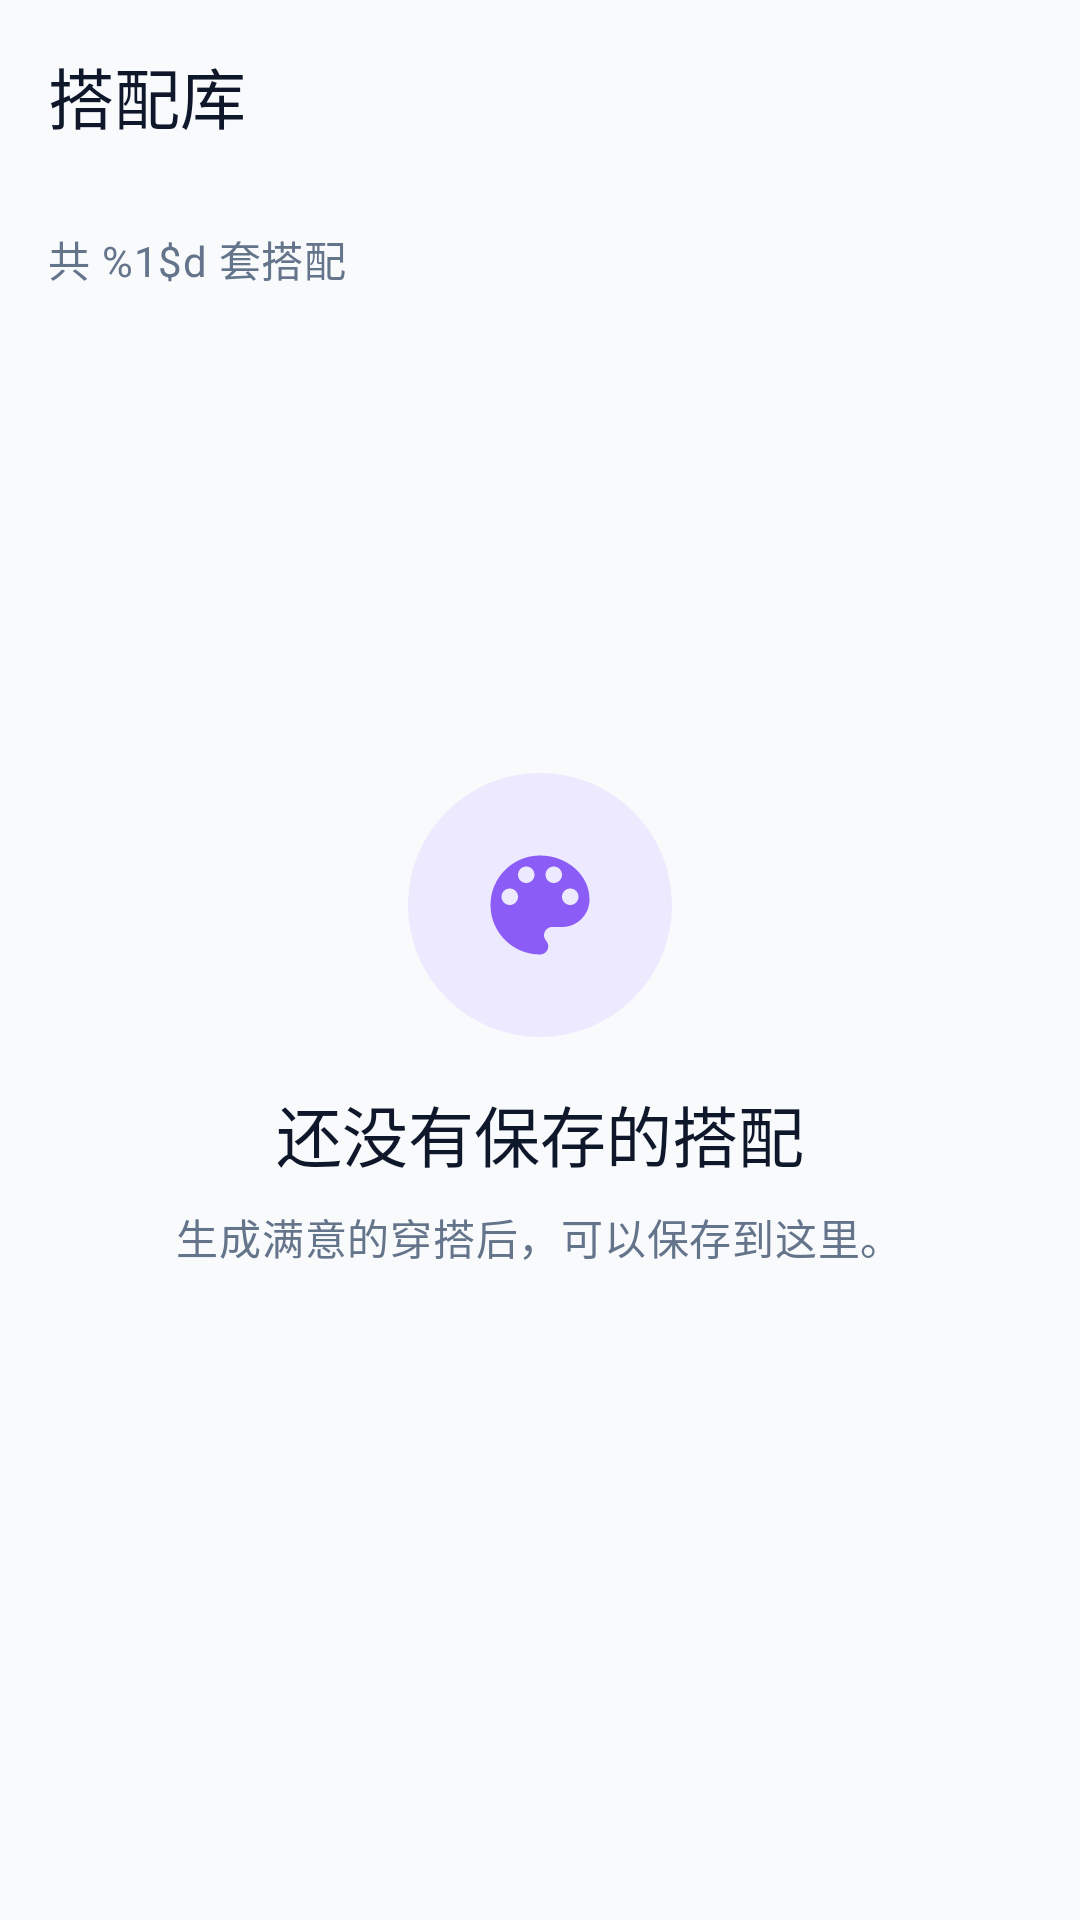

Here is an Android app screen rendered from its layout file. Give the layout XML and the strings, colors and styles it references.
<!-- AndroidManifest.xml: application theme Theme.Wardrobe -->
<!-- res/layout/activity_outfit.xml -->
<?xml version="1.0" encoding="utf-8"?>
<LinearLayout xmlns:android="http://schemas.android.com/apk/res/android"
    xmlns:app="http://schemas.android.com/apk/res-auto"
    xmlns:tools="http://schemas.android.com/tools"
    android:id="@+id/root"
    android:layout_width="match_parent"
    android:layout_height="match_parent"
    android:orientation="vertical"
    tools:context=".OutfitActivity">

    <com.google.android.material.appbar.MaterialToolbar
        android:id="@+id/toolbar"
        android:layout_width="match_parent"
        android:layout_height="?attr/actionBarSize"
        android:background="@android:color/transparent"
        app:navigationContentDescription="@string/action_back"
        app:navigationIcon="@drawable/ic_arrow_back"
        app:navigationIconTint="@color/md_on_surface"
        app:title="@string/outfit_title"
        app:titleTextColor="@color/md_on_surface" />

    <LinearLayout
        android:layout_width="match_parent"
        android:layout_height="0dp"
        android:layout_weight="1"
        android:orientation="vertical"
        android:paddingStart="@dimen/screen_padding"
        android:paddingTop="@dimen/space_m"
        android:paddingEnd="@dimen/screen_padding">

        <TextView
            android:id="@+id/outfitCount"
            android:layout_width="wrap_content"
            android:layout_height="wrap_content"
            android:text="@string/outfit_count_format"
            android:textAppearance="@style/TextAppearance.Material3.BodyMedium"
            android:textColor="@color/md_on_surface_variant"
            tools:text="共 0 套搭配" />

        <FrameLayout
            android:layout_width="match_parent"
            android:layout_height="0dp"
            android:layout_marginTop="@dimen/space_s"
            android:layout_weight="1">

            <LinearLayout
                android:id="@+id/emptyState"
                android:layout_width="match_parent"
                android:layout_height="match_parent"
                android:gravity="center"
                android:orientation="vertical"
                android:paddingBottom="64dp">

                <FrameLayout
                    android:layout_width="88dp"
                    android:layout_height="88dp"
                    android:background="@drawable/bg_weather_circle">

                    <ImageView
                        android:layout_width="44dp"
                        android:layout_height="44dp"
                        android:layout_gravity="center"
                        android:contentDescription="@string/cd_outfit_icon"
                        android:src="@drawable/ic_outfit"
                        app:tint="@color/md_primary" />
                </FrameLayout>

                <TextView
                    android:layout_width="wrap_content"
                    android:layout_height="wrap_content"
                    android:layout_marginTop="@dimen/space_l"
                    android:text="@string/outfit_empty_title"
                    android:textAppearance="@style/TextAppearance.Material3.TitleLarge"
                    android:textColor="@color/md_on_surface" />

                <TextView
                    android:layout_width="wrap_content"
                    android:layout_height="wrap_content"
                    android:layout_marginTop="@dimen/space_s"
                    android:gravity="center"
                    android:text="@string/outfit_empty_desc"
                    android:textAppearance="@style/TextAppearance.Material3.BodyMedium"
                    android:textColor="@color/md_on_surface_variant" />
            </LinearLayout>

            <androidx.recyclerview.widget.RecyclerView
                android:id="@+id/outfitList"
                android:layout_width="match_parent"
                android:layout_height="match_parent"
                android:clipToPadding="false"
                android:paddingBottom="24dp"
                android:visibility="gone"
                tools:visibility="gone" />
        </FrameLayout>
    </LinearLayout>
</LinearLayout>
<!-- resources referenced by this layout -->
<resources>
  <color name="md_on_surface">@color/md_theme_onSurface</color>
  <color name="md_on_surface_variant">@color/md_theme_onSurfaceVariant</color>
  <color name="md_primary">@color/md_theme_primary</color>
  <dimen name="screen_padding">16dp</dimen>
  <dimen name="space_l">16dp</dimen>
  <dimen name="space_m">12dp</dimen>
  <dimen name="space_s">8dp</dimen>
  <!-- drawable bg_weather_circle (drawable) -->
  <?xml version="1.0" encoding="utf-8"?>
  <shape xmlns:android="http://schemas.android.com/apk/res/android"
      android:shape="oval">
      <solid android:color="@color/weather_circle" />
  </shape>
  <string name="action_back">返回</string>
  <string name="cd_outfit_icon">搭配</string>
  <string name="outfit_count_format">共 %1$d 套搭配</string>
  <string name="outfit_empty_desc">生成满意的穿搭后，可以保存到这里。</string>
  <string name="outfit_empty_title">还没有保存的搭配</string>
  <string name="outfit_title">搭配库</string>
  <style name="Theme.Wardrobe" parent="Base.Theme.Wardrobe" />
  <color name="md_theme_onSurface">#0F172A</color>
  <color name="md_theme_onSurfaceVariant">#64748B</color>
  <color name="md_theme_primary">#8B5CF6</color>
  <color name="weather_circle">@color/md_theme_primaryContainer</color>
  <color name="md_theme_primaryContainer">#EDE9FE</color>
  <color name="md_theme_onPrimary">#FFFFFF</color>
  <color name="md_theme_onPrimaryContainer">#4C1D95</color>
  <color name="md_theme_secondary">#3B82F6</color>
  <color name="md_theme_onSecondary">#FFFFFF</color>
  <color name="md_theme_secondaryContainer">#DBEAFE</color>
  <color name="md_theme_onSecondaryContainer">#1E3A8A</color>
  <color name="md_theme_tertiary">#6366F1</color>
  <color name="md_theme_onTertiary">#FFFFFF</color>
  <color name="md_theme_tertiaryContainer">#E0E7FF</color>
  <color name="md_theme_onTertiaryContainer">#312E81</color>
  <color name="md_theme_error">#EF4444</color>
  <color name="md_theme_onError">#FFFFFF</color>
  <color name="md_theme_errorContainer">#FEE2E2</color>
  <color name="md_theme_onErrorContainer">#7F1D1D</color>
  <color name="md_theme_background">#F8FAFC</color>
  <color name="md_theme_onBackground">#0F172A</color>
  <color name="md_theme_surface">#FFFFFF</color>
  <color name="md_theme_surfaceVariant">#F1F5F9</color>
  <color name="md_theme_outline">#CBD5E1</color>
  <color name="md_theme_outlineVariant">#E2E8F0</color>
  <color name="app_background">@color/md_theme_background</color>
  <style name="ShapeAppearance.Wardrobe.SmallComponent" parent="ShapeAppearance.Material3.SmallComponent">
          <item name="cornerFamily">rounded</item>
          <item name="cornerSize">16dp</item>
      </style>
  <style name="ShapeAppearance.Wardrobe.MediumComponent" parent="ShapeAppearance.Material3.MediumComponent">
          <item name="cornerFamily">rounded</item>
          <item name="cornerSize">20dp</item>
      </style>
  <style name="Widget.Wardrobe.Button" parent="Widget.Material3.Button">
          <item name="cornerRadius">@dimen/button_radius</item>
      </style>
  <style name="Widget.Wardrobe.Card" parent="Widget.Wardrobe.Card.Base" />
  <dimen name="button_radius">50dp</dimen>
  <dimen name="input_radius">12dp</dimen>
  <style name="Widget.Wardrobe.Card.Base" parent="Widget.Material3.CardView.Elevated">
          <item name="cardBackgroundColor">?attr/colorSurface</item>
          <item name="cardCornerRadius">@dimen/card_radius</item>
          <item name="cardElevation">2dp</item>
          <item name="strokeWidth">0dp</item>
      </style>
  <dimen name="card_radius">16dp</dimen>
</resources>
